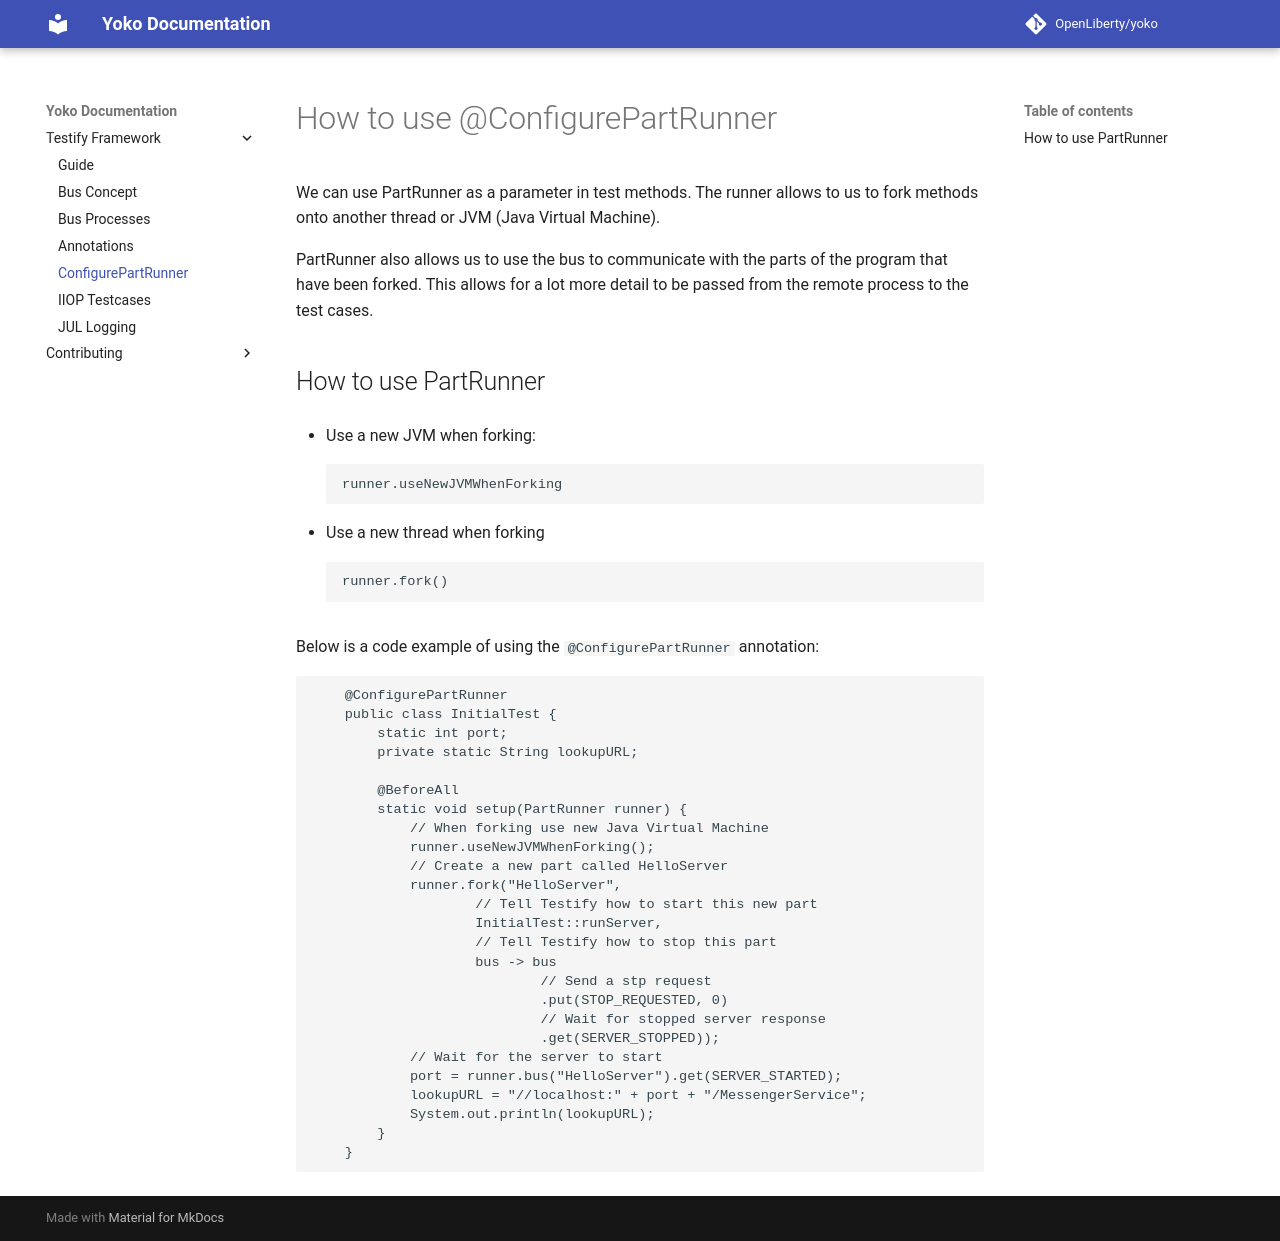

repository: OpenLiberty/yoko · page: testify/part-runner/index.html · generator: mkdocs

# How to use @ConfigurePartRunner

We can use PartRunner as a parameter in test methods. The runner allows to us to fork methods onto another thread or JVM (Java Virtual Machine). 

PartRunner also allows us to use the bus to communicate with the parts of the program that have been forked. This allows for a lot more detail to be passed from the remote process to the test cases.

## How to use PartRunner

- Use a new JVM when forking:

        runner.useNewJVMWhenForking

- Use a new thread when forking

        runner.fork()

Below is a code example of using the `@ConfigurePartRunner` annotation:

        @ConfigurePartRunner
        public class InitialTest {
            static int port;
            private static String lookupURL;

            @BeforeAll
            static void setup(PartRunner runner) {
                // When forking use new Java Virtual Machine
                runner.useNewJVMWhenForking();
                // Create a new part called HelloServer
                runner.fork("HelloServer",
                        // Tell Testify how to start this new part
                        InitialTest::runServer,
                        // Tell Testify how to stop this part
                        bus -> bus
                                // Send a stp request
                                .put(STOP_REQUESTED, 0)
                                // Wait for stopped server response
                                .get(SERVER_STOPPED));
                // Wait for the server to start
                port = runner.bus("HelloServer").get(SERVER_STARTED);
                lookupURL = "//localhost:" + port + "/MessengerService";
                System.out.println(lookupURL);
            }
        }
